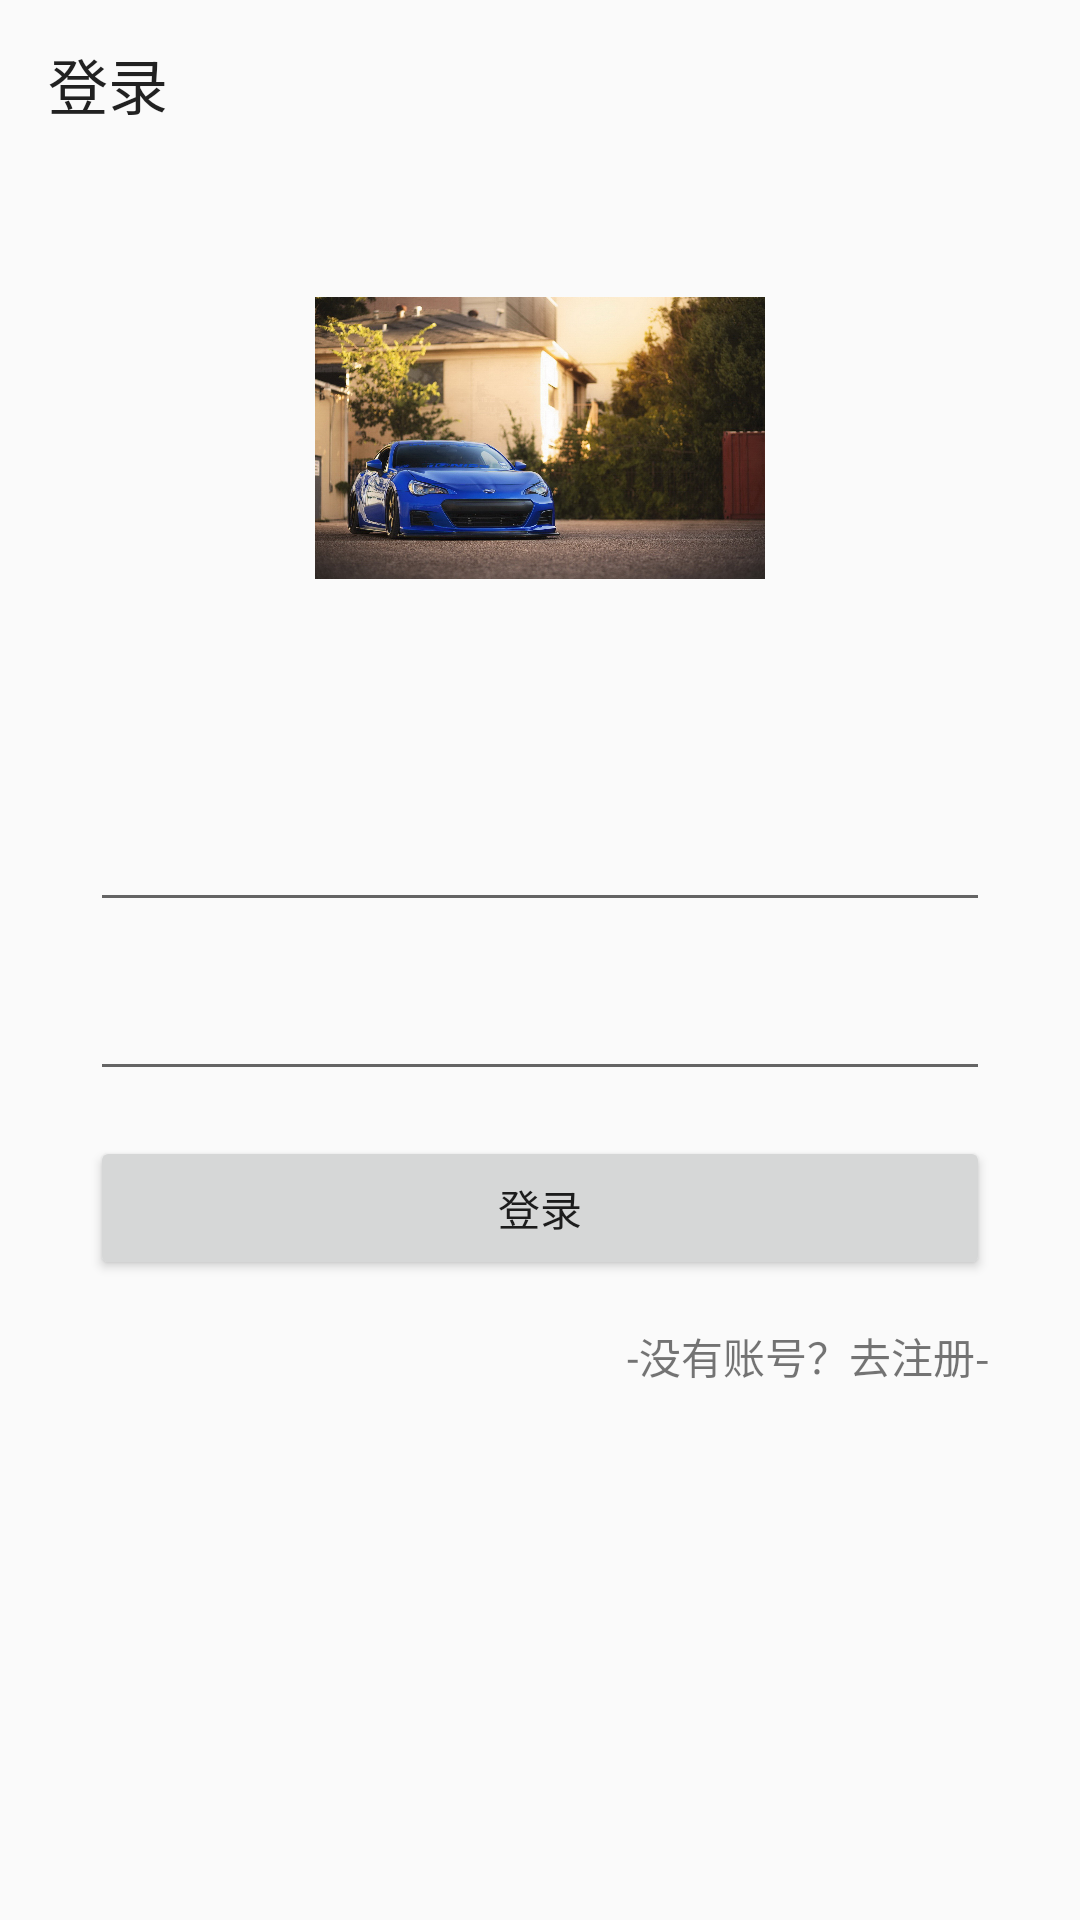

Android layout source for this screen:
<!-- AndroidManifest.xml: application theme AppTheme -->
<!-- res/layout/activity_image.xml -->
<?xml version="1.0" encoding="utf-8"?>
<LinearLayout xmlns:android="http://schemas.android.com/apk/res/android"
    xmlns:app="http://schemas.android.com/apk/res-auto"
    xmlns:tools="http://schemas.android.com/tools"
    android:layout_width="match_parent"
    android:layout_height="match_parent"
    android:orientation="vertical"
    tools:context=".LoginActivity">
    <androidx.appcompat.widget.Toolbar
        android:layout_width="match_parent"
        android:layout_height="wrap_content"
        app:title="登录"
        android:id="@+id/tb_zhu"/>

    <ImageView
        android:layout_marginTop="15dp"
        android:layout_gravity="center"
        android:layout_width="150dp"
        android:layout_height="150dp"
        android:src="@drawable/hhh"
        android:id="@+id/im_zhu"/>
    <LinearLayout
        android:layout_width="match_parent"
        android:layout_height="match_parent"
        android:id="@+id/ll"
        android:orientation="vertical"
        android:padding="30dp">
        <EditText
            android:layout_marginTop="15dp"
            android:layout_width="match_parent"
            android:layout_height="wrap_content"
            android:id="@+id/name"/>
        <EditText
            android:layout_marginTop="15dp"
            android:layout_width="match_parent"
            android:layout_height="wrap_content"
            android:password="true"
            android:id="@+id/pass"/>
        <Button
            android:layout_marginTop="15dp"
            android:layout_width="match_parent"
            android:layout_height="wrap_content"
            android:id="@+id/bnt"
            android:text="登录"/>

        <TextView
            android:layout_marginTop="15dp"
            android:layout_gravity="right"
            android:layout_width="wrap_content"
            android:layout_height="wrap_content"
            android:text="-没有账号？去注册-"
            android:id="@+id/tv_zhanghao"/>


    </LinearLayout>




</LinearLayout>
<!-- resources referenced by this layout -->
<resources>
  <!-- drawable hhh: jpg bitmap (drawable, 594609 bytes) -->
  <style name="AppTheme" parent="Theme.AppCompat.Light.NoActionBar">
          
          <item name="colorPrimary">@color/colorPrimary</item>
          <item name="colorPrimaryDark">@color/colorPrimaryDark</item>
          <item name="colorAccent">@color/colorAccent</item>
          
         
      </style>
  <color name="colorPrimary">#6200EE</color>
  <color name="colorPrimaryDark">#3700B3</color>
  <color name="colorAccent">#03DAC5</color>
</resources>
